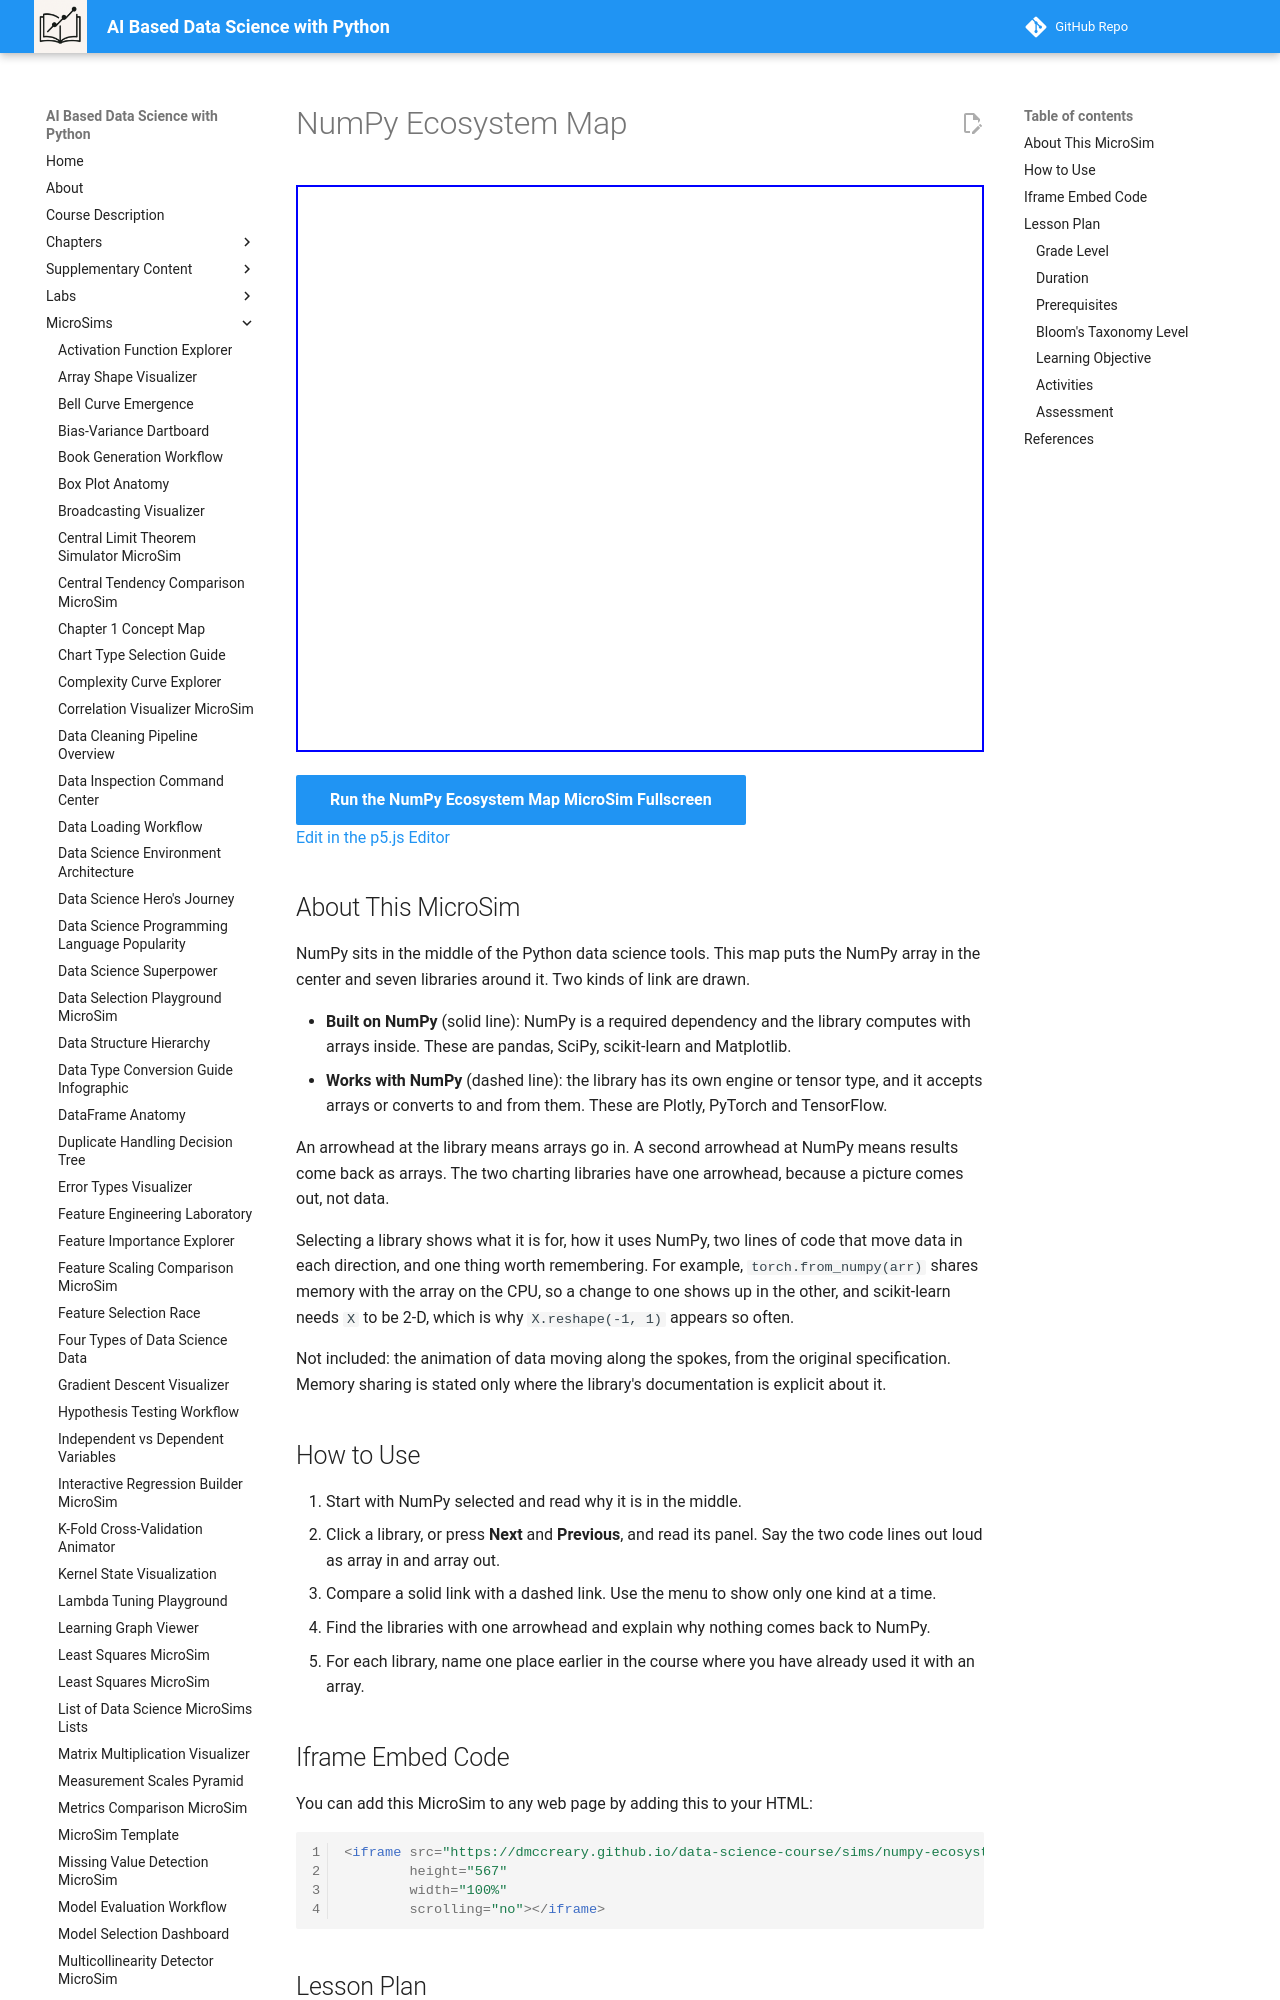

repository: dmccreary/data-science-course · page: sims/numpy-ecosystem-map/index.html · generator: mkdocs

---
title: NumPy Ecosystem Map
description: Click through a hub-and-spoke map with NumPy at the center to read how seven data science libraries use NumPy arrays and the code that moves data between them.
image: /sims/numpy-ecosystem-map/numpy-ecosystem-map.png
og:image: /sims/numpy-ecosystem-map/numpy-ecosystem-map.png
twitter:image: /sims/numpy-ecosystem-map/numpy-ecosystem-map.png
social:
   cards: false
quality_score: 0
---

# NumPy Ecosystem Map

<iframe src="main.html" height="567" width="100%" scrolling="no"></iframe>

[Run the NumPy Ecosystem Map MicroSim Fullscreen](./main.html){ .md-button .md-button--primary }
<br/>
[Edit in the p5.js Editor](https://editor.p5js.org/)

## About This MicroSim

NumPy sits in the middle of the Python data science tools. This map puts the NumPy array in the center and seven libraries around it. Two kinds of link are drawn.

- **Built on NumPy** (solid line): NumPy is a required dependency and the library computes with arrays inside. These are pandas, SciPy, scikit-learn and Matplotlib.
- **Works with NumPy** (dashed line): the library has its own engine or tensor type, and it accepts arrays or converts to and from them. These are Plotly, PyTorch and TensorFlow.

An arrowhead at the library means arrays go in. A second arrowhead at NumPy means results come back as arrays. The two charting libraries have one arrowhead, because a picture comes out, not data.

Selecting a library shows what it is for, how it uses NumPy, two lines of code that move data in each direction, and one thing worth remembering. For example, `torch.from_numpy(arr)` shares memory with the array on the CPU, so a change to one shows up in the other, and scikit-learn needs `X` to be 2-D, which is why `X.reshape(-1, 1)` appears so often.

Not included: the animation of data moving along the spokes, from the original specification. Memory sharing is stated only where the library's documentation is explicit about it.
